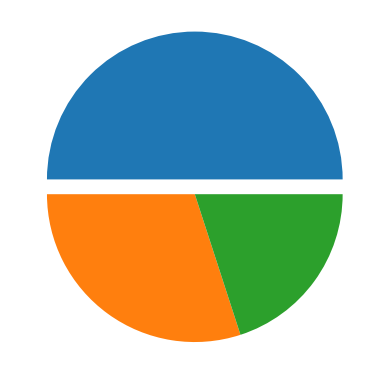

Source code (Python):
import matplotlib.pyplot as plt

sizes=[50,30,20]
explode=[0.1,0,0]

plt.pie(sizes,explode=explode)

plt.show()
